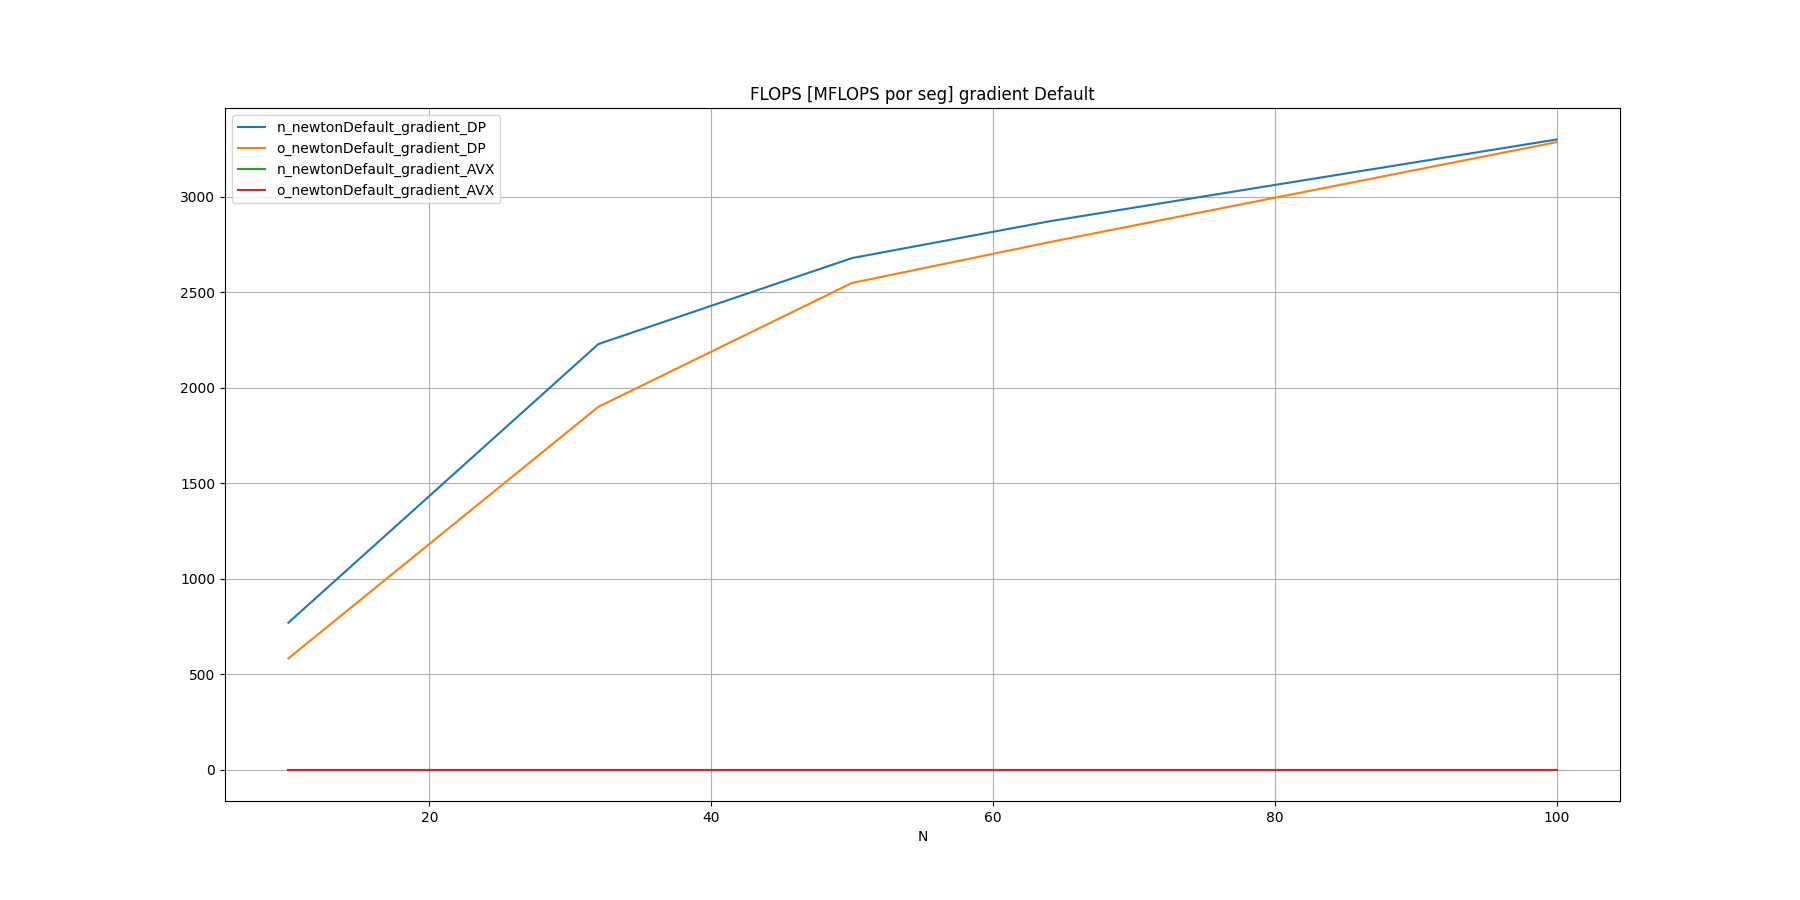

The file beside this chart, header and first rows:
N, n_newtonDefault_gradient_DP, o_newtonDefault_gradient_DP, n_newtonDefault_gradient_AVX, o_newtonDefault_gradient_AVX
10, 768.8, 581.8, 0, 0
32, 2228, 1899, 0, 0
50, 2678, 2548, 0, 0
64, 2871, 2761, 0, 0
100, 3299, 3285, 0, 0
